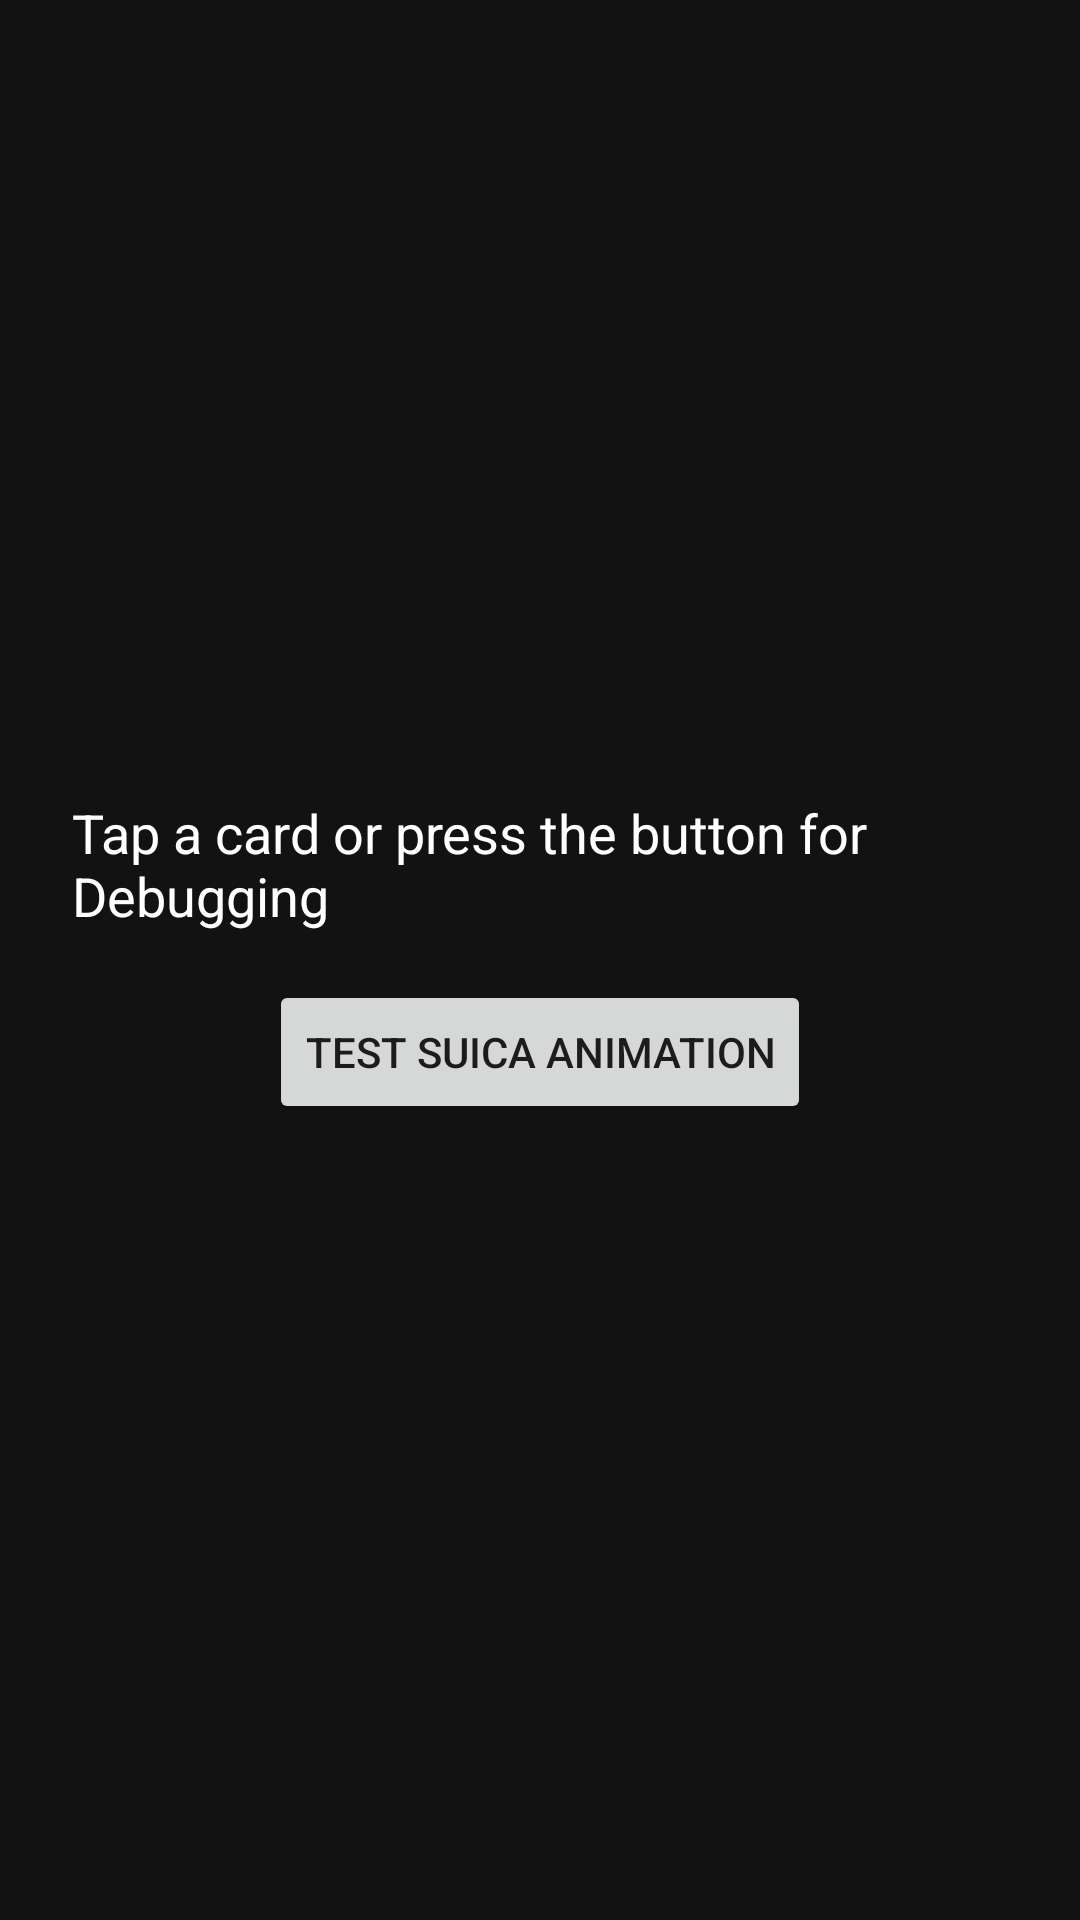

Here is an Android app screen rendered from its layout file. Give the layout XML and the strings, colors and styles it references.
<!-- AndroidManifest.xml: activity theme Theme.DynamicWalletMotion -->
<!-- res/layout/activity_main.xml -->
<LinearLayout xmlns:android="http://schemas.android.com/apk/res/android"
              android:id="@+id/rootLayout"
              android:layout_width="match_parent"
              android:layout_height="match_parent"
              android:orientation="vertical"
              android:gravity="center"
              android:padding="24dp"
              android:background="#121212">

    <TextView
            android:id="@+id/infoText"
            android:layout_width="wrap_content"
            android:layout_height="wrap_content"
            android:text="Tap a card or press the button for Debugging"
            android:textColor="#FFFFFF"
            android:textSize="18sp"
            android:paddingBottom="16dp" />

    <Button
            android:id="@+id/testButton"
            android:layout_width="wrap_content"
            android:layout_height="wrap_content"
            android:text="Test Suica Animation" />

</LinearLayout>
<!-- resources referenced by this layout -->
<resources>
  <style name="Theme.DynamicWalletMotion" parent="Theme.AppCompat.Light.NoActionBar">
          
          <item name="colorPrimary">@color/purple_500</item>
          <item name="colorPrimaryDark">@color/purple_700</item>
          <item name="colorAccent">@color/teal_200</item>
          
      </style>
  <!-- not gathered from this repository: default colours our renderer supplied (Android Studio template values) -->
  <color name="purple_500">#FF6200EE</color>
  <color name="purple_700">#FF3700B3</color>
  <color name="teal_200">#FF03DAC5</color>
</resources>
